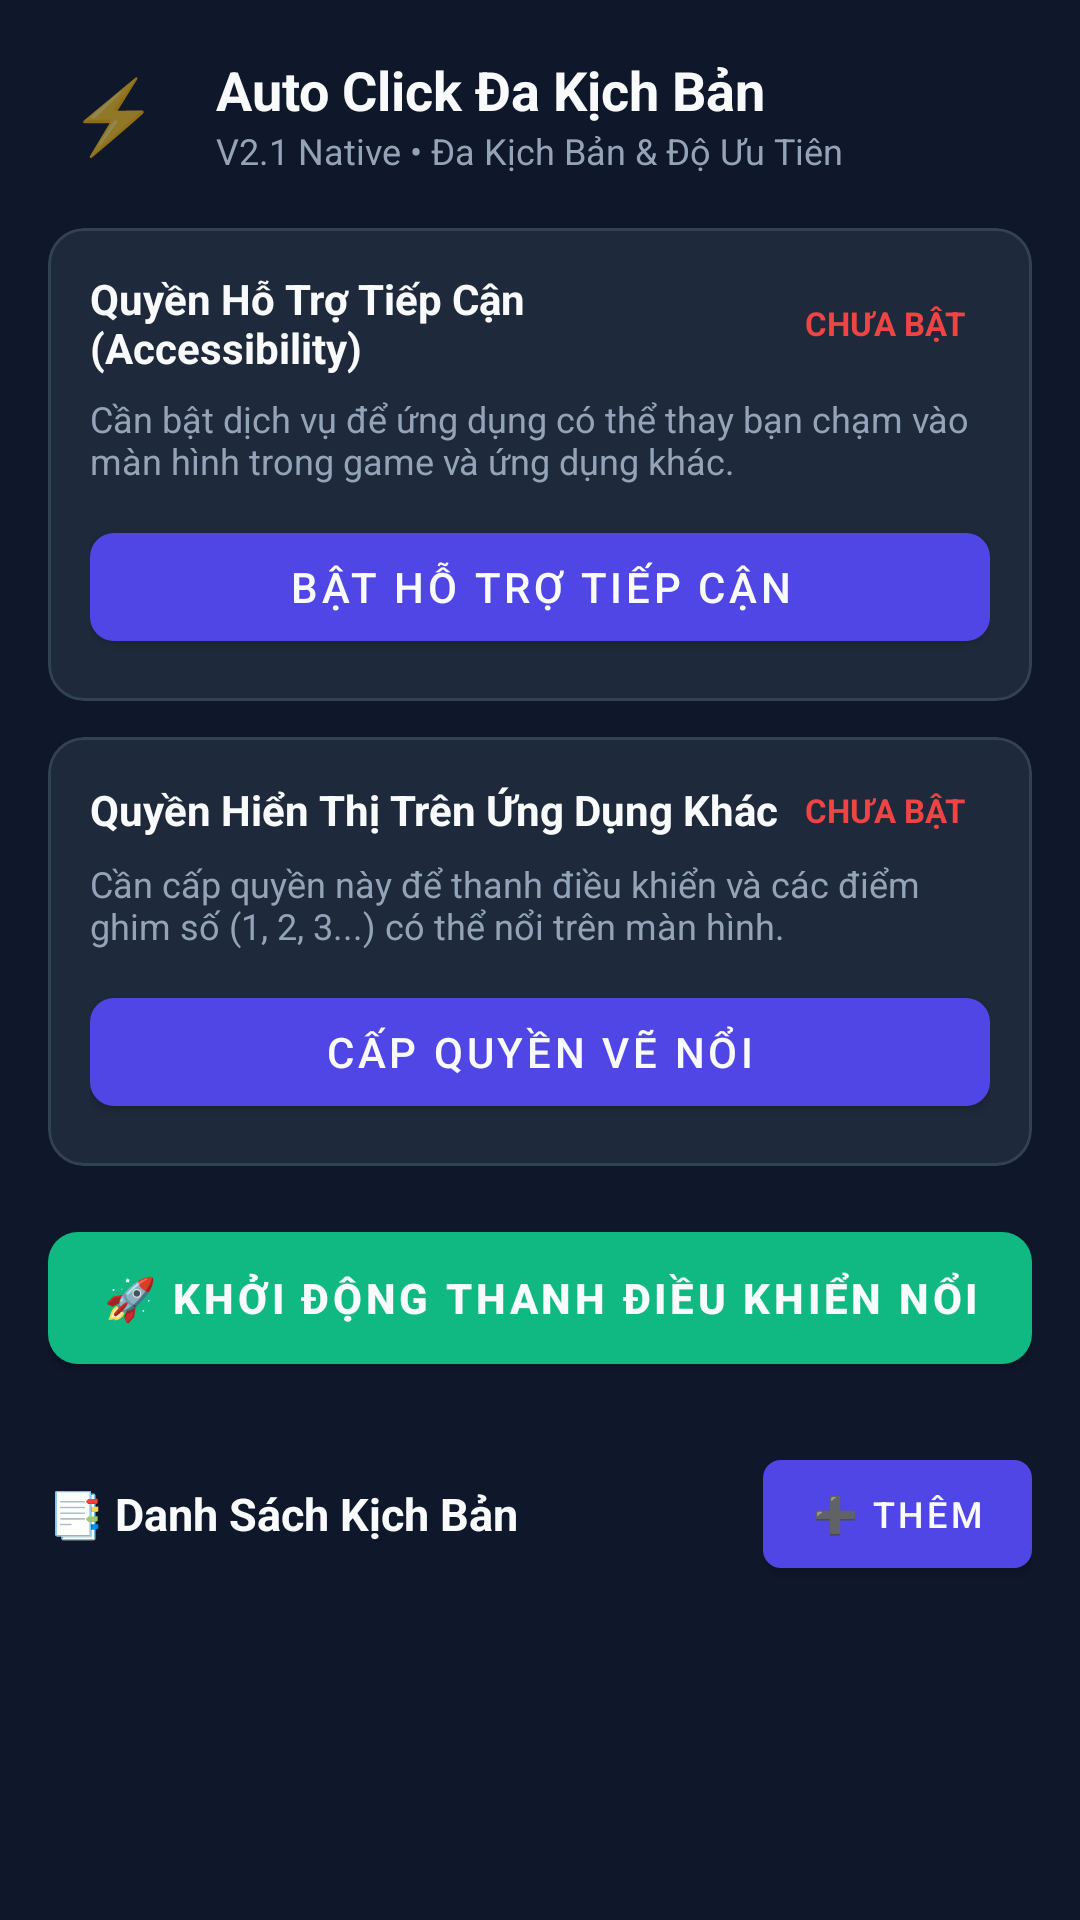

The Android layout XML behind this screen, and the referenced resources:
<!-- AndroidManifest.xml: application theme Theme.AutoClicker -->
<!-- res/layout/activity_main.xml -->
<?xml version="1.0" encoding="utf-8"?>
<androidx.coordinatorlayout.widget.CoordinatorLayout xmlns:android="http://schemas.android.com/apk/res/android"
    xmlns:app="http://schemas.android.com/apk/res-auto"
    android:layout_width="match_parent"
    android:layout_height="match_parent"
    android:background="@color/background_dark">

    <androidx.core.widget.NestedScrollView
        android:layout_width="match_parent"
        android:layout_height="match_parent"
        android:fillViewport="true">

        <LinearLayout
            android:layout_width="match_parent"
            android:layout_height="wrap_content"
            android:orientation="vertical"
            android:padding="16dp">

            
            <LinearLayout
                android:layout_width="match_parent"
                android:layout_height="wrap_content"
                android:orientation="horizontal"
                android:gravity="center_vertical"
                android:layout_marginBottom="16dp">

                <TextView
                    android:layout_width="44dp"
                    android:layout_height="44dp"
                    android:text="⚡"
                    android:textSize="24sp"
                    android:gravity="center"
                    android:background="@drawable/bg_circle_primary" />

                <LinearLayout
                    android:layout_width="0dp"
                    android:layout_height="wrap_content"
                    android:layout_weight="1"
                    android:layout_marginStart="12dp"
                    android:orientation="vertical">

                    <TextView
                        android:layout_width="wrap_content"
                        android:layout_height="wrap_content"
                        android:text="@string/app_name"
                        android:textColor="@color/text_white"
                        android:textSize="18sp"
                        android:textStyle="bold" />

                    <TextView
                        android:layout_width="wrap_content"
                        android:layout_height="wrap_content"
                        android:text="V2.1 Native • Đa Kịch Bản &amp; Độ Ưu Tiên"
                        android:textColor="@color/text_muted"
                        android:textSize="12sp" />
                </LinearLayout>
            </LinearLayout>

            
            <com.google.android.material.card.MaterialCardView
                android:layout_width="match_parent"
                android:layout_height="wrap_content"
                android:layout_marginBottom="12dp"
                app:cardBackgroundColor="@color/card_bg"
                app:cardCornerRadius="12dp"
                app:strokeWidth="1dp"
                app:strokeColor="#334155">

                <LinearLayout
                    android:layout_width="match_parent"
                    android:layout_height="wrap_content"
                    android:orientation="vertical"
                    android:padding="14dp">

                    <LinearLayout
                        android:layout_width="match_parent"
                        android:layout_height="wrap_content"
                        android:orientation="horizontal"
                        android:gravity="center_vertical">

                        <TextView
                            android:layout_width="0dp"
                            android:layout_height="wrap_content"
                            android:layout_weight="1"
                            android:text="@string/perm_accessibility_title"
                            android:textColor="@color/text_white"
                            android:textSize="14sp"
                            android:textStyle="bold" />

                        <TextView
                            android:id="@+id/tvAccessibilityStatus"
                            android:layout_width="wrap_content"
                            android:layout_height="wrap_content"
                            android:text="@string/status_disabled"
                            android:textColor="@color/danger"
                            android:textSize="11sp"
                            android:textStyle="bold"
                            android:background="@drawable/bg_badge"
                            android:paddingStart="8dp"
                            android:paddingEnd="8dp"
                            android:paddingTop="3dp"
                            android:paddingBottom="3dp" />
                    </LinearLayout>

                    <TextView
                        android:layout_width="match_parent"
                        android:layout_height="wrap_content"
                        android:layout_marginTop="6dp"
                        android:layout_marginBottom="10dp"
                        android:text="@string/perm_accessibility_desc"
                        android:textColor="@color/text_muted"
                        android:textSize="12sp" />

                    <com.google.android.material.button.MaterialButton
                        android:id="@+id/btnEnableAccessibility"
                        android:layout_width="match_parent"
                        android:layout_height="wrap_content"
                        android:text="@string/btn_enable_accessibility"
                        app:backgroundTint="@color/primary"
                        app:cornerRadius="8dp" />
                </LinearLayout>
            </com.google.android.material.card.MaterialCardView>

            
            <com.google.android.material.card.MaterialCardView
                android:layout_width="match_parent"
                android:layout_height="wrap_content"
                android:layout_marginBottom="16dp"
                app:cardBackgroundColor="@color/card_bg"
                app:cardCornerRadius="12dp"
                app:strokeWidth="1dp"
                app:strokeColor="#334155">

                <LinearLayout
                    android:layout_width="match_parent"
                    android:layout_height="wrap_content"
                    android:orientation="vertical"
                    android:padding="14dp">

                    <LinearLayout
                        android:layout_width="match_parent"
                        android:layout_height="wrap_content"
                        android:orientation="horizontal"
                        android:gravity="center_vertical">

                        <TextView
                            android:layout_width="0dp"
                            android:layout_height="wrap_content"
                            android:layout_weight="1"
                            android:text="@string/perm_overlay_title"
                            android:textColor="@color/text_white"
                            android:textSize="14sp"
                            android:textStyle="bold" />

                        <TextView
                            android:id="@+id/tvOverlayStatus"
                            android:layout_width="wrap_content"
                            android:layout_height="wrap_content"
                            android:text="@string/status_disabled"
                            android:textColor="@color/danger"
                            android:textSize="11sp"
                            android:textStyle="bold"
                            android:background="@drawable/bg_badge"
                            android:paddingStart="8dp"
                            android:paddingEnd="8dp"
                            android:paddingTop="3dp"
                            android:paddingBottom="3dp" />
                    </LinearLayout>

                    <TextView
                        android:layout_width="match_parent"
                        android:layout_height="wrap_content"
                        android:layout_marginTop="6dp"
                        android:layout_marginBottom="10dp"
                        android:text="@string/perm_overlay_desc"
                        android:textColor="@color/text_muted"
                        android:textSize="12sp" />

                    <com.google.android.material.button.MaterialButton
                        android:id="@+id/btnEnableOverlay"
                        android:layout_width="match_parent"
                        android:layout_height="wrap_content"
                        android:text="@string/btn_enable_overlay"
                        app:backgroundTint="@color/primary"
                        app:cornerRadius="8dp" />
                </LinearLayout>
            </com.google.android.material.card.MaterialCardView>

            
            <com.google.android.material.button.MaterialButton
                android:id="@+id/btnToggleFloatingService"
                android:layout_width="match_parent"
                android:layout_height="56dp"
                android:text="@string/btn_start_service"
                android:textSize="14sp"
                android:textStyle="bold"
                app:backgroundTint="@color/success"
                app:cornerRadius="10dp"
                android:layout_marginBottom="20dp" />

            
            <LinearLayout
                android:layout_width="match_parent"
                android:layout_height="wrap_content"
                android:orientation="horizontal"
                android:gravity="center_vertical"
                android:layout_marginBottom="10dp">

                <TextView
                    android:layout_width="0dp"
                    android:layout_height="wrap_content"
                    android:layout_weight="1"
                    android:text="📑 Danh Sách Kịch Bản"
                    android:textColor="@color/text_white"
                    android:textSize="15sp"
                    android:textStyle="bold" />

                <com.google.android.material.button.MaterialButton
                    android:id="@+id/btnAddScript"
                    android:layout_width="wrap_content"
                    android:layout_height="wrap_content"
                    android:text="➕ Thêm"
                    android:textSize="12sp"
                    app:backgroundTint="@color/primary"
                    app:cornerRadius="6dp" />
            </LinearLayout>

            
            <LinearLayout
                android:id="@+id/llScriptsContainer"
                android:layout_width="match_parent"
                android:layout_height="wrap_content"
                android:orientation="vertical" />

        </LinearLayout>
    </androidx.core.widget.NestedScrollView>
</androidx.coordinatorlayout.widget.CoordinatorLayout>
<!-- resources referenced by this layout -->
<resources>
  <color name="background_dark">#0F172A</color>
  <color name="card_bg">#1E293B</color>
  <color name="danger">#EF4444</color>
  <color name="primary">#4F46E5</color>
  <color name="success">#10B981</color>
  <color name="text_muted">#94A3B8</color>
  <color name="text_white">#F8FAFC</color>
  <string name="app_name">Auto Click Đa Kịch Bản</string>
  <string name="btn_enable_accessibility">Bật Hỗ Trợ Tiếp Cận</string>
  <string name="btn_enable_overlay">Cấp Quyền Vẽ Nổi</string>
  <string name="btn_start_service">🚀 KHỞI ĐỘNG THANH ĐIỀU KHIỂN NỔI</string>
  <string name="perm_accessibility_desc">Cần bật dịch vụ để ứng dụng có thể thay bạn chạm vào màn hình trong game và ứng dụng khác.</string>
  <string name="perm_accessibility_title">Quyền Hỗ Trợ Tiếp Cận (Accessibility)</string>
  <string name="perm_overlay_desc">Cần cấp quyền này để thanh điều khiển và các điểm ghim số (1, 2, 3...) có thể nổi trên màn hình.</string>
  <string name="perm_overlay_title">Quyền Hiển Thị Trên Ứng Dụng Khác</string>
  <string name="status_disabled">CHƯA BẬT</string>
  <style name="Theme.AutoClicker" parent="Theme.MaterialComponents.DayNight.NoActionBar">
          <item name="colorPrimary">@color/primary</item>
          <item name="colorPrimaryVariant">@color/primary_dark</item>
          <item name="colorOnPrimary">@color/text_white</item>
          <item name="colorSecondary">@color/accent</item>
          <item name="android:statusBarColor">@color/background_dark</item>
          <item name="android:navigationBarColor">@color/background_dark</item>
      </style>
  <color name="primary_dark">#3730A3</color>
  <color name="accent">#06B6D4</color>
</resources>
